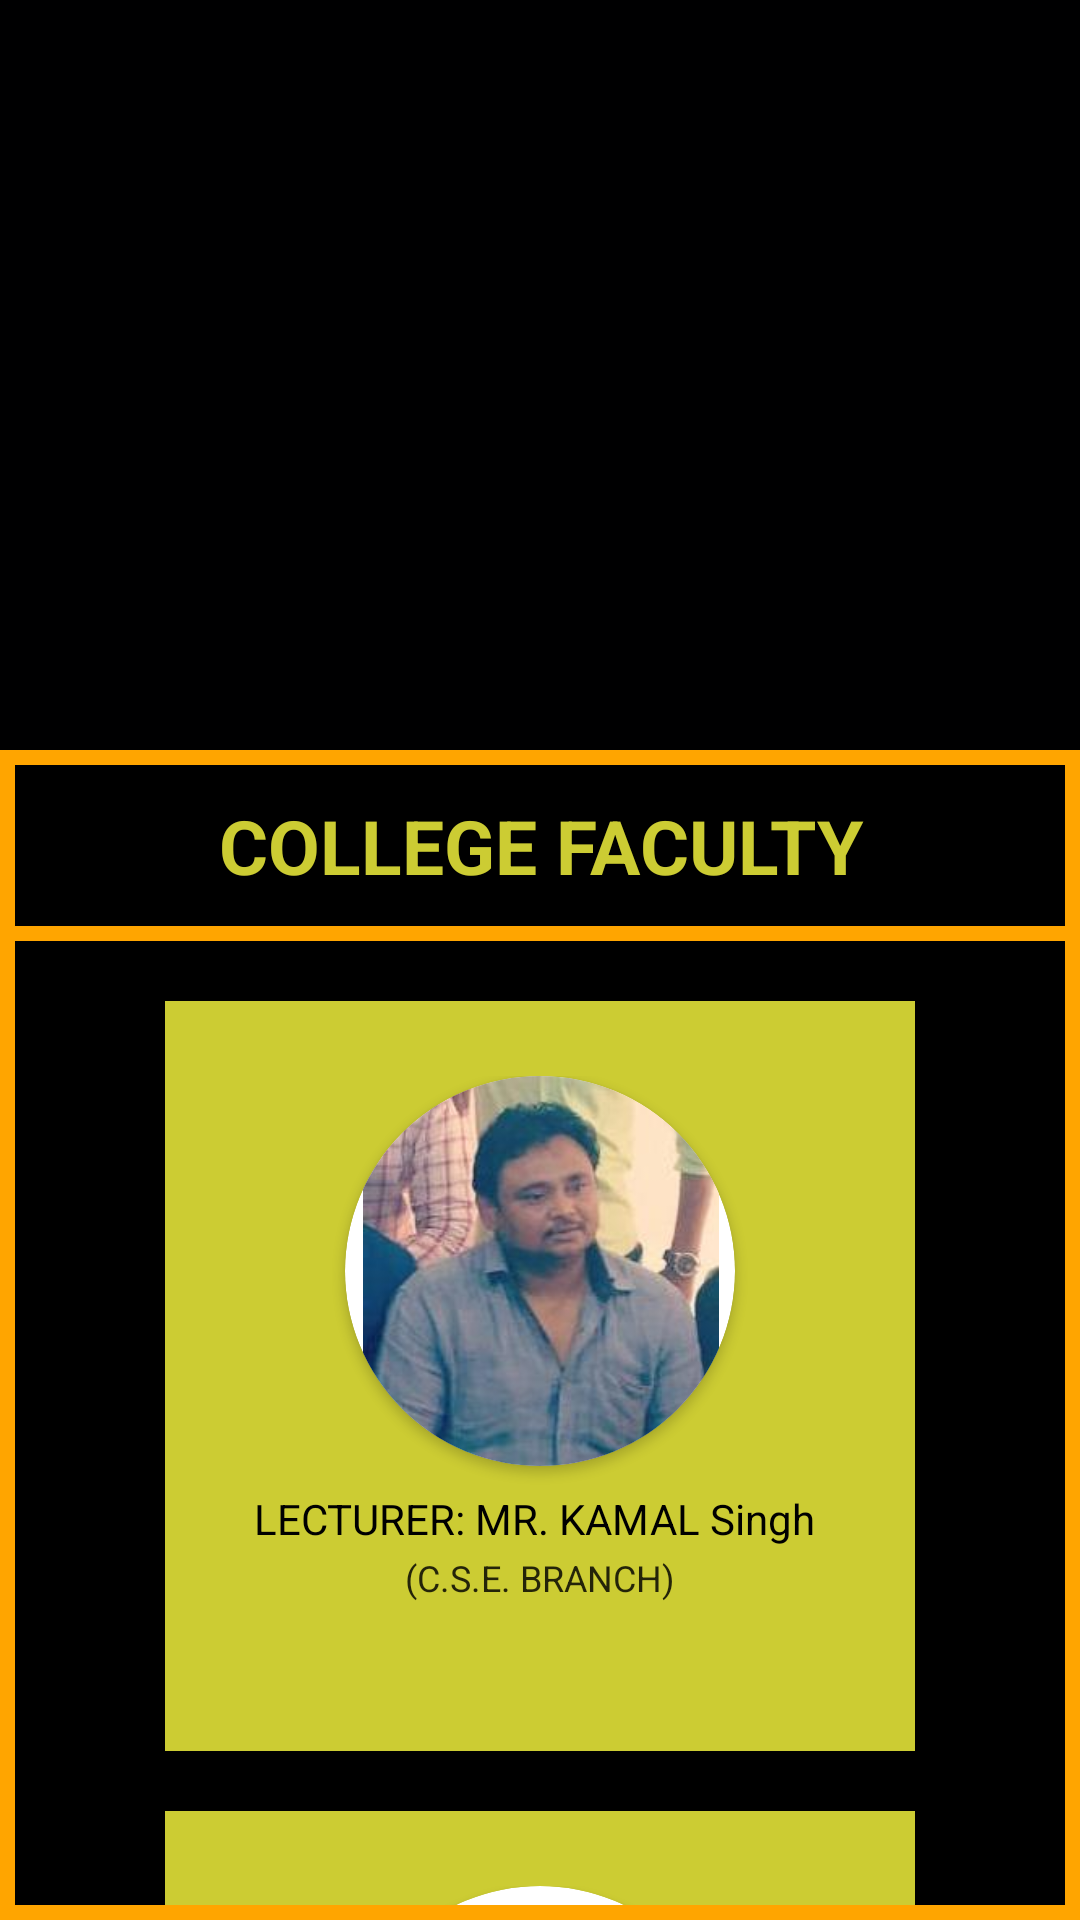

Reconstruct the res/layout file that produces this screen, plus the resources it refers to.
<!-- AndroidManifest.xml: application theme AppTheme -->
<!-- res/layout/activity_imageslider.xml -->
<?xml version="1.0" encoding="utf-8"?>
<LinearLayout xmlns:android="http://schemas.android.com/apk/res/android"
    xmlns:app="http://schemas.android.com/apk/res-auto"
    xmlns:tools="http://schemas.android.com/tools"
    android:layout_width="match_parent"
    android:layout_height="match_parent"
    android:orientation="vertical"
    tools:context=".Imageslider"
    android:background="#ffa500">
    <ViewFlipper
        android:layout_width="match_parent"
        android:layout_height="250dp"
        android:id="@+id/flipper"
        android:layout_below="@+id/flipper"
        android:background="#000001"
        android:layout_gravity="center"/>
    <TextView
        android:layout_width="match_parent"
        android:layout_height="wrap_content"
        android:text="COLLEGE FACULTY"
        android:textAlignment="center"
        android:background="#000000"
        android:paddingTop="10dp"
        android:textSize="25dp"
        android:textColor="#cccc33"
        android:layout_marginTop="5dp"
        android:layout_marginLeft="5dp"
        android:layout_marginRight="5dp"
        android:textStyle="bold"
        android:paddingBottom="10dp"
        android:id="@+id/high"
        android:gravity="center_horizontal"></TextView>
    <LinearLayout
        android:layout_width="match_parent"
        android:layout_height="wrap_content"
        android:background="#000001"
        android:layout_below="@id/high"
        android:orientation="vertical"
        android:layout_margin="5dp">
        <ScrollView
            android:layout_width="match_parent"
            android:layout_height="match_parent">
            <LinearLayout
                android:layout_width="match_parent"
                android:layout_height="match_parent"
                android:orientation="vertical"
                android:background="#000000">
                <LinearLayout
                    android:layout_width="250dp"
                    android:padding="25dp"
                    android:layout_marginTop="20dp"
                    android:layout_gravity="center_horizontal"
                    android:orientation="vertical"
                    android:layout_height="250dp"
                    android:background="#cccc33">
                    <androidx.cardview.widget.CardView
                        android:layout_width="130dp"
                        android:layout_gravity="center_horizontal"
                        android:layout_height="130dp"
                        app:cardCornerRadius="65dp">
                        <ImageView
                            android:layout_width="180dp"
                            android:layout_height="180dp"
                            android:layout_marginLeft="-25dp"
                            android:src="@drawable/sircllg" />
                    </androidx.cardview.widget.CardView>
                    <TextView
                        android:layout_width="wrap_content"
                        android:layout_gravity="center_horizontal"
                        android:textColor="#000000"
                        android:layout_marginTop="8dp"
                        android:textSize="14dp"
                        android:layout_height="wrap_content"
                        android:text="LECTURER: MR. KAMAL Singh "></TextView>
                    <TextView
                        android:layout_width="wrap_content"
                        android:layout_gravity="center_horizontal"
                        android:textColor="#D2000000"
                        android:layout_marginTop="2dp"
                        android:textSize="12dp"
                        android:layout_height="wrap_content"
                        android:text="(C.S.E. BRANCH)"></TextView>
                </LinearLayout>
                <LinearLayout
                    android:layout_width="250dp"
                    android:padding="25dp"
                    android:layout_marginTop="20dp"
                    android:layout_gravity="center_horizontal"
                    android:orientation="vertical"
                    android:layout_height="250dp"
                    android:background="#cccc33">
                    <androidx.cardview.widget.CardView
                        android:layout_width="130dp"
                        android:layout_gravity="center_horizontal"
                        android:layout_height="130dp"
                        app:cardCornerRadius="65dp">
                        <ImageView
                            android:layout_width="100dp"
                            android:layout_height="100dp"
                            android:layout_gravity="center"
                            android:src="@drawable/profile"/>
                    </androidx.cardview.widget.CardView>
                    <TextView
                        android:layout_width="wrap_content"
                        android:layout_gravity="center_horizontal"
                        android:textColor="#000000"
                        android:layout_marginTop="8dp"
                        android:textSize="14dp"
                        android:layout_height="wrap_content"
                        android:text="LECTURER: M.K GANGWAR"></TextView>
                    <TextView
                        android:layout_width="wrap_content"
                        android:layout_gravity="center_horizontal"
                        android:textColor="#D2000000"
                        android:layout_marginTop="2dp"
                        android:textSize="12dp"
                        android:layout_height="wrap_content"
                        android:text="(WORKSHOP)"></TextView>
                </LinearLayout>
                <LinearLayout
                    android:layout_width="250dp"
                    android:padding="25dp"
                    android:layout_marginTop="20dp"
                    android:layout_gravity="center_horizontal"
                    android:orientation="vertical"
                    android:layout_height="250dp"
                    android:layout_marginBottom="10dp"
                    android:background="#cccc33">
                    <androidx.cardview.widget.CardView
                        android:layout_width="130dp"
                        android:layout_gravity="center_horizontal"
                        android:layout_height="130dp"
                        app:cardCornerRadius="65dp">
                        <ImageView
                            android:layout_width="100dp"
                            android:layout_height="100dp"
                            android:layout_gravity="center"
                           android:src="@drawable/profile" />
                    </androidx.cardview.widget.CardView>
                    <TextView
                        android:layout_width="wrap_content"
                        android:layout_gravity="center_horizontal"
                        android:textColor="#000000"
                        android:layout_marginTop="8dp"
                        android:textSize="14dp"
                        android:layout_height="wrap_content"
                        android:text="LECTURER: UMRA KHAN"></TextView>
                    <TextView
                        android:layout_width="wrap_content"
                        android:layout_gravity="center_horizontal"
                        android:textColor="#D2000000"
                        android:layout_marginTop="2dp"
                        android:textSize="12dp"
                        android:layout_height="wrap_content"
                        android:text="(HOD PHYSICS)"></TextView>
                </LinearLayout>
            </LinearLayout>
        </ScrollView>
    </LinearLayout>

</LinearLayout>
<!-- resources referenced by this layout -->
<resources>
  <!-- drawable profile (drawable) -->
  <vector android:autoMirrored="true" android:height="24dp"
      android:tint="#000001" android:viewportHeight="24"
      android:viewportWidth="24" android:width="24dp" xmlns:android="http://schemas.android.com/apk/res/android">
      <path android:fillColor="@android:color/white" android:pathData="M12,5.9c1.16,0 2.1,0.94 2.1,2.1s-0.94,2.1 -2.1,2.1S9.9,9.16 9.9,8s0.94,-2.1 2.1,-2.1m0,9c2.97,0 6.1,1.46 6.1,2.1v1.1L5.9,18.1L5.9,17c0,-0.64 3.13,-2.1 6.1,-2.1M12,4C9.79,4 8,5.79 8,8s1.79,4 4,4 4,-1.79 4,-4 -1.79,-4 -4,-4zM12,13c-2.67,0 -8,1.34 -8,4v3h16v-3c0,-2.66 -5.33,-4 -8,-4z"/>
  </vector>
  <!-- drawable sircllg: jpg bitmap (drawable, 12160 bytes) -->
  <style name="AppTheme" parent="Theme.MaterialComponents.DayNight.NoActionBar.Bridge">
          
          <item name="colorPrimary">@color/colorPrimary</item>
          <item name="colorPrimaryDark">@color/colorPrimaryDark</item>
          <item name="colorAccent">@color/colorAccent</item>
  
      </style>
  <color name="colorPrimary">#1fec60</color>
  <color name="colorPrimaryDark">#59000000</color>
  <color name="colorAccent">#802fb2</color>
</resources>
